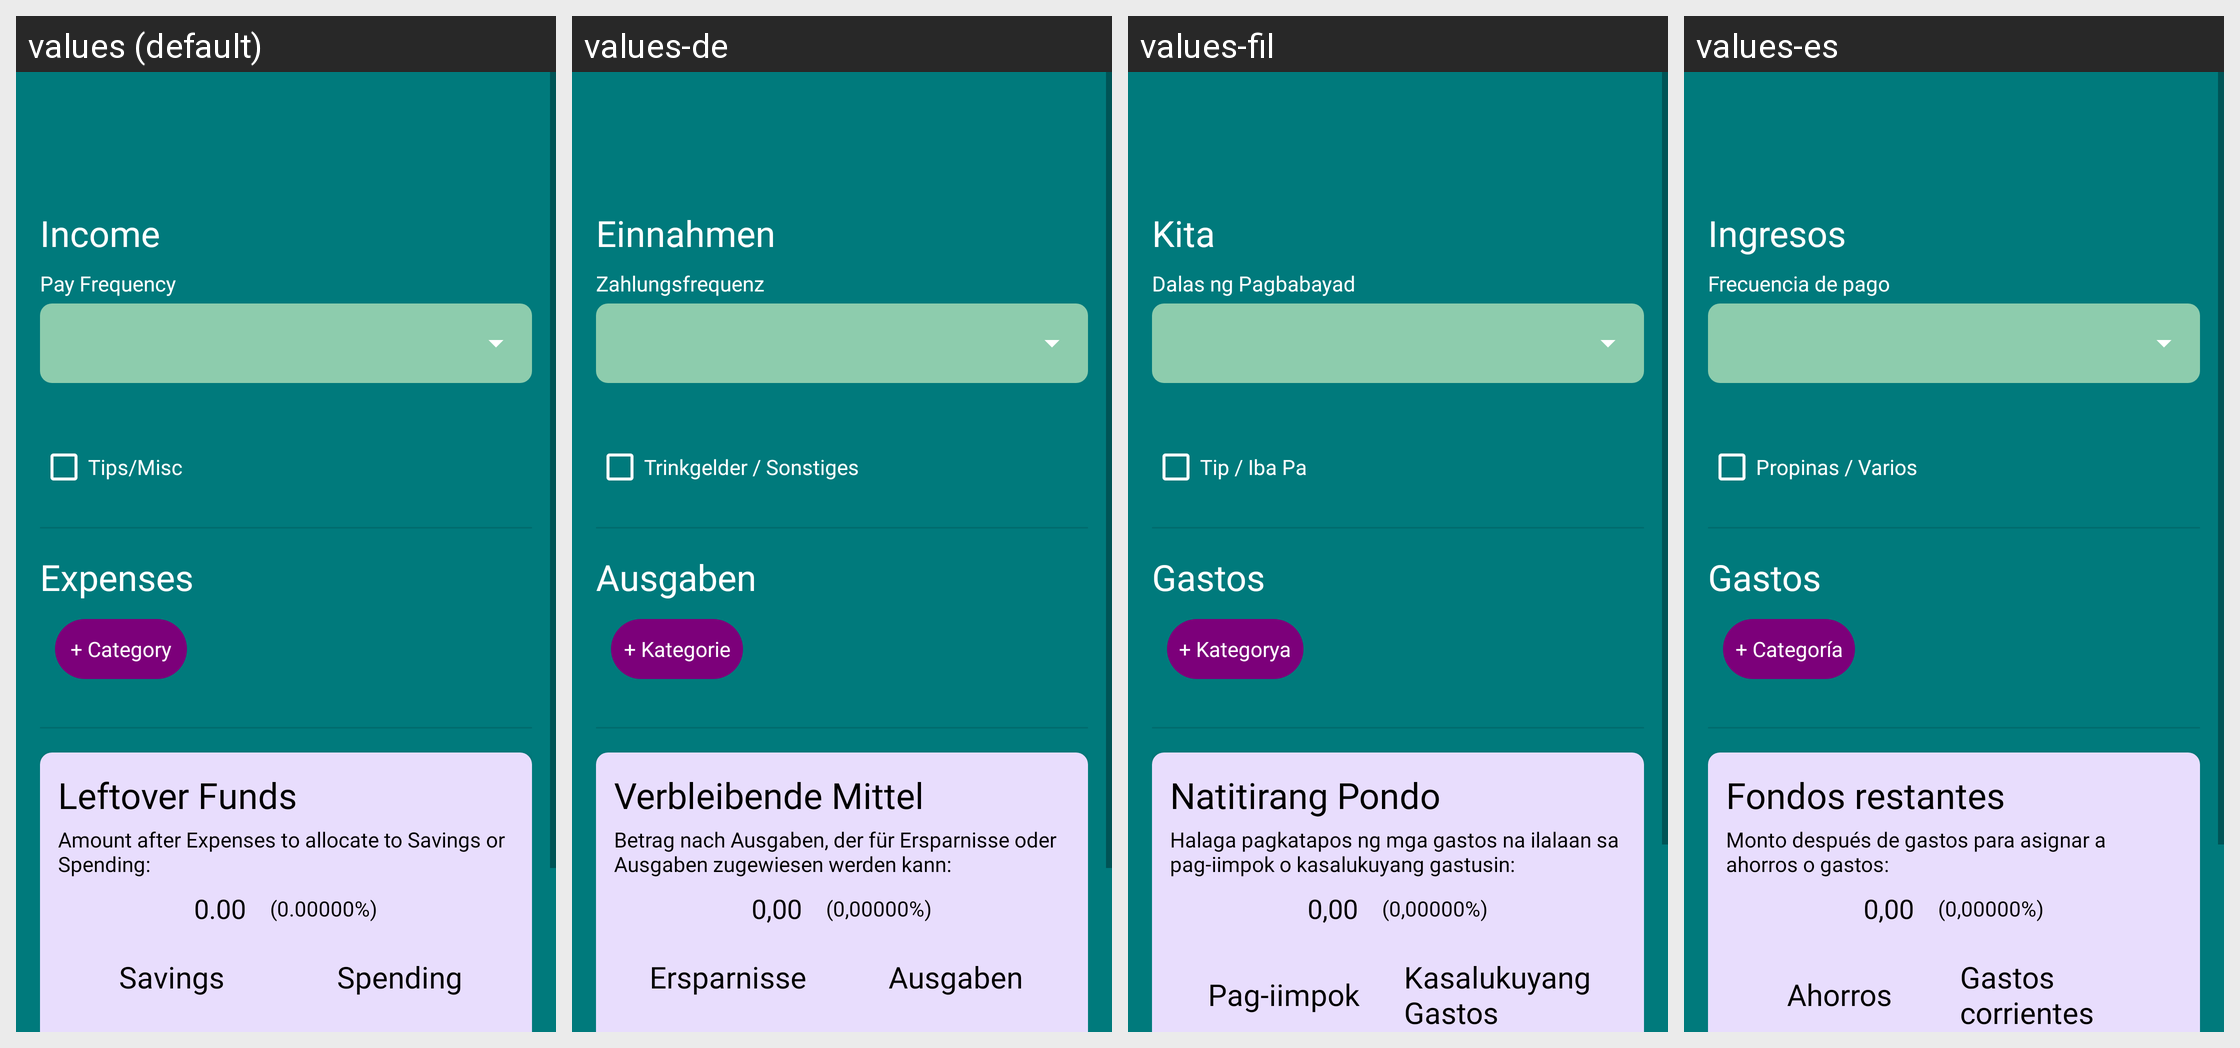

For this localized Android screen grid, give each drawn string resource with its value in every locale shown.
Android screen res/layout/activity_income_expenses.xml rendered under 4 locales, left to right: values (default), values-de, values-fil, values-es. Device: Nexus 5 (rendered at 1080×1920; each locale shown at half size, 540×960, under a caption strip naming it); theme Theme.BudgetBrewer.
Other locales in the repository, not shown: values-fr, values-hi, values-it, values-ja, values-pt.
Strings drawn on this screen, with the default value and each locale's value (text and hints the layout hard-codes, and strings that could not be matched under every locale, appear in the picture but are not listed):

income_section_title
  values: Income
  values-de: Einnahmen
  values-fil: Kita
  values-es: Ingresos

pay_frequency_label
  values: Pay Frequency
  values-de: Zahlungsfrequenz
  values-fil: Dalas ng Pagbabayad
  values-es: Frecuencia de pago

tips_misc
  values: Tips/Misc
  values-de: Trinkgelder / Sonstiges
  values-fil: Tip / Iba Pa
  values-es: Propinas / Varios

expenses_section_title
  values: Expenses
  values-de: Ausgaben
  values-fil: Gastos
  values-es: Gastos

add_category_button
  values: + Category
  values-de: + Kategorie
  values-fil: + Kategorya
  values-es: + Categoría

leftover_funds_title
  values: Leftover Funds
  values-de: Verbleibende Mittel
  values-fil: Natitirang Pondo
  values-es: Fondos restantes

leftover_description
  values: Amount after Expenses to allocate to Savings or Spending:
  values-de: Betrag nach Ausgaben, der für Ersparnisse oder Ausgaben zugewiesen werden kann:
  values-fil: Halaga pagkatapos ng mga gastos na ilalaan sa pag-iimpok o kasalukuyang gastusin:
  values-es: Monto después de gastos para asignar a ahorros o gastos:

default_amount_zero
  values: 0.00
  values-de: 0,00
  values-fil: 0,00
  values-es: 0,00

default_percent_zero
  values: (0.00000%)
  values-de: (0,00000%)
  values-fil: (0,00000%)
  values-es: (0,00000%)

savings_title
  values: Savings
  values-de: Ersparnisse
  values-fil: Pag-iimpok
  values-es: Ahorros

spending_title
  values: Spending
  values-de: Ausgaben
  values-fil: Kasalukuyang Gastos
  values-es: Gastos corrientes
